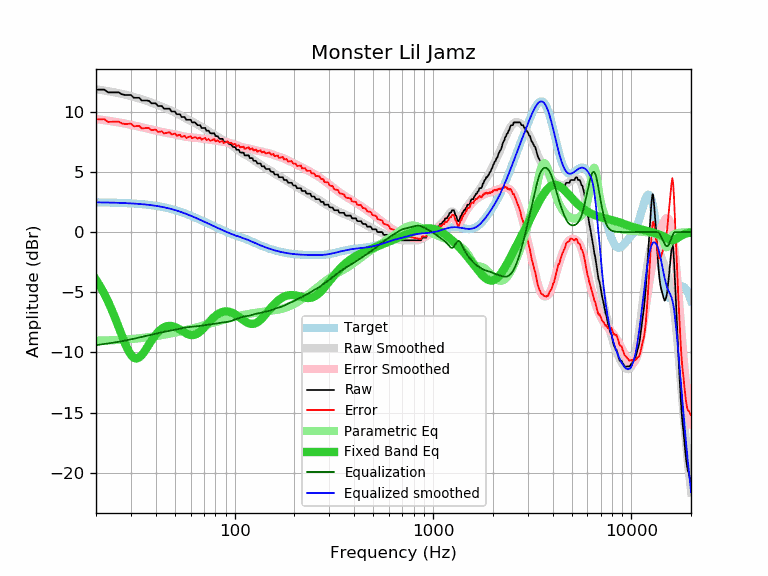

Source data for this figure (header and first rows):
frequency, raw, error, smoothed, error_smoothed, equalization, parametric_eq, equalized_raw, equalized_smoothed, target
20, 11.85, 9.38, 11.87, 9.40, -9.40, -3.96, 2.45, 2.47, 2.47
21, 11.85, 9.38, 11.82, 9.35, -9.35, -4.52, 2.50, 2.47, 2.47
22, 11.85, 9.39, 11.77, 9.31, -9.31, -5.12, 2.54, 2.46, 2.46
23, 11.62, 9.16, 11.72, 9.26, -9.26, -5.76, 2.36, 2.46, 2.46
24, 11.62, 9.17, 11.66, 9.21, -9.21, -6.45, 2.41, 2.45, 2.45
25, 11.62, 9.18, 11.61, 9.17, -9.17, -7.17, 2.45, 2.44, 2.44
26, 11.62, 9.19, 11.55, 9.12, -9.12, -7.89, 2.50, 2.43, 2.43
27, 11.46, 9.04, 11.50, 9.07, -9.07, -8.60, 2.39, 2.42, 2.42
28, 11.40, 8.99, 11.44, 9.02, -9.02, -9.25, 2.38, 2.41, 2.41
29, 11.40, 9.00, 11.37, 8.97, -8.97, -9.80, 2.43, 2.40, 2.40
30, 11.40, 9.01, 11.31, 8.92, -8.92, -10.21, 2.48, 2.39, 2.39
31, 11.17, 8.80, 11.24, 8.87, -8.87, -10.45, 2.30, 2.37, 2.37
32, 11.17, 8.81, 11.17, 8.82, -8.82, -10.51, 2.35, 2.36, 2.36
33, 11.17, 8.83, 11.11, 8.76, -8.76, -10.43, 2.41, 2.34, 2.34
34, 10.94, 8.62, 11.04, 8.71, -8.71, -10.23, 2.23, 2.32, 2.32
35, 10.94, 8.63, 10.97, 8.67, -8.67, -9.96, 2.27, 2.31, 2.31
36, 10.94, 8.65, 10.90, 8.62, -8.62, -9.65, 2.32, 2.29, 2.29
37, 10.91, 8.65, 10.84, 8.57, -8.57, -9.34, 2.34, 2.26, 2.26
38, 10.71, 8.47, 10.77, 8.53, -8.53, -9.05, 2.18, 2.24, 2.24
39, 10.71, 8.50, 10.70, 8.49, -8.49, -8.77, 2.22, 2.21, 2.21
40, 10.71, 8.52, 10.63, 8.44, -8.44, -8.53, 2.27, 2.19, 2.19
41, 10.49, 8.33, 10.56, 8.40, -8.40, -8.33, 2.09, 2.16, 2.16
42, 10.48, 8.35, 10.49, 8.36, -8.36, -8.16, 2.12, 2.13, 2.13
43, 10.48, 8.38, 10.42, 8.32, -8.32, -8.02, 2.16, 2.10, 2.10
44, 10.26, 8.19, 10.36, 8.29, -8.29, -7.92, 1.97, 2.07, 2.07
45, 10.26, 8.23, 10.29, 8.26, -8.26, -7.85, 2.00, 2.03, 2.03
46, 10.26, 8.27, 10.23, 8.23, -8.23, -7.81, 2.03, 1.99, 1.99
47, 10.26, 8.30, 10.16, 8.21, -8.21, -7.80, 2.05, 1.96, 1.96
48, 10.03, 8.11, 10.10, 8.18, -8.18, -7.81, 1.85, 1.92, 1.92
49, 10.03, 8.15, 10.03, 8.15, -8.15, -7.84, 1.88, 1.88, 1.88
50, 10.03, 8.20, 9.95, 8.12, -8.12, -7.89, 1.91, 1.83, 1.83
51, 9.80, 8.01, 9.88, 8.09, -8.09, -7.95, 1.71, 1.79, 1.79
52, 9.80, 8.05, 9.80, 8.05, -8.05, -8.02, 1.75, 1.75, 1.75
53, 9.80, 8.10, 9.72, 8.02, -8.02, -8.11, 1.78, 1.70, 1.70
54, 9.57, 7.91, 9.65, 7.99, -7.99, -8.19, 1.58, 1.66, 1.66
55, 9.57, 7.96, 9.57, 7.96, -7.96, -8.27, 1.61, 1.61, 1.61
56, 9.57, 8.01, 9.50, 7.94, -7.94, -8.35, 1.63, 1.56, 1.56
57, 9.34, 7.83, 9.43, 7.92, -7.92, -8.42, 1.42, 1.51, 1.51
58, 9.34, 7.88, 9.37, 7.91, -7.91, -8.48, 1.43, 1.46, 1.46
59, 9.34, 7.92, 9.31, 7.89, -7.89, -8.52, 1.45, 1.42, 1.42
60, 9.34, 7.97, 9.25, 7.88, -7.88, -8.55, 1.46, 1.37, 1.37
61, 9.12, 7.80, 9.19, 7.87, -7.87, -8.56, 1.25, 1.32, 1.32
62, 9.12, 7.85, 9.13, 7.86, -7.86, -8.56, 1.26, 1.27, 1.27
63, 9.12, 7.90, 9.07, 7.85, -7.85, -8.53, 1.27, 1.22, 1.22
64, 9.02, 7.85, 9.01, 7.84, -7.84, -8.48, 1.18, 1.17, 1.17
65, 8.89, 7.77, 8.94, 7.82, -7.82, -8.43, 1.07, 1.12, 1.12
66, 8.89, 7.82, 8.88, 7.81, -7.81, -8.35, 1.08, 1.07, 1.07
67, 8.89, 7.87, 8.82, 7.79, -7.79, -8.26, 1.10, 1.02, 1.02
68, 8.66, 7.69, 8.75, 7.78, -7.78, -8.17, 0.88, 0.97, 0.97
69, 8.66, 7.73, 8.69, 7.76, -7.76, -8.07, 0.90, 0.93, 0.93
70, 8.66, 7.78, 8.62, 7.75, -7.75, -7.96, 0.91, 0.88, 0.88
71, 8.66, 7.83, 8.56, 7.73, -7.73, -7.85, 0.93, 0.83, 0.83
72, 8.43, 7.65, 8.50, 7.71, -7.71, -7.73, 0.72, 0.78, 0.78
73, 8.43, 7.69, 8.44, 7.70, -7.70, -7.62, 0.73, 0.74, 0.74
74, 8.43, 7.74, 8.38, 7.69, -7.69, -7.52, 0.74, 0.69, 0.69
75, 8.26, 7.61, 8.32, 7.67, -7.67, -7.41, 0.59, 0.65, 0.65
76, 8.21, 7.61, 8.27, 7.66, -7.66, -7.31, 0.55, 0.60, 0.60
77, 8.21, 7.65, 8.21, 7.65, -7.65, -7.21, 0.56, 0.56, 0.56
78, 8.21, 7.69, 8.16, 7.64, -7.64, -7.12, 0.57, 0.52, 0.52
79, 8.21, 7.74, 8.11, 7.63, -7.63, -7.04, 0.58, 0.47, 0.47
... 553 more rows
